Image classification data set "parts" (rahualrai/parts_classification on GitHub). Class labels (5): connector, gear, plate, shaft, spring.

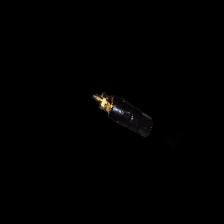
Label: connector

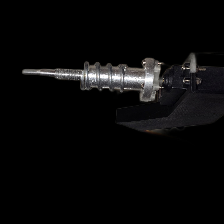
Label: spring

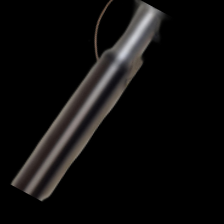
Label: shaft

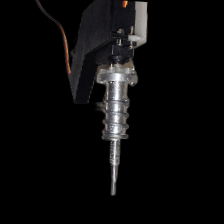
Label: spring

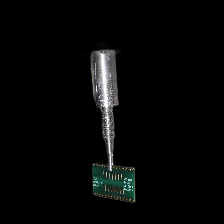
Label: plate

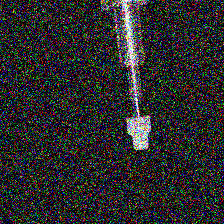
Label: gear
